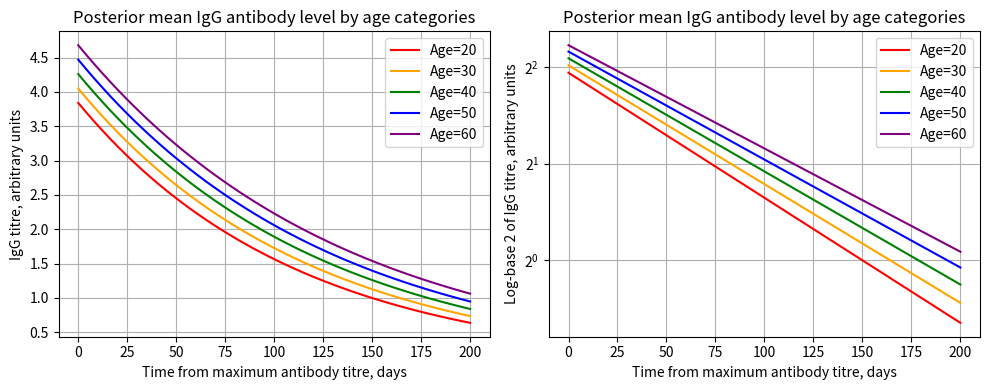

Recreate this plot in Python.
import matplotlib.pyplot as plt
import numpy as np


def f(t, A, b):
    """Function modelling IgG antibody levels

    Args:
        t (np.linspace): time values
        A (float): maximum antibody level
        b (float): reciprocal of the mean half life

    Returns:
        np.linspace: Returns the corresponding antibody levels
    """

    return A * 2 ** (-b * t)

# create figure
fig, axes = plt.subplots(1, 2, figsize=(10, 4))

# Values from Lumley et al. paper for ages 41
intercept_41 = 4.26
half_life_41 = 85.38

# Values from Lumley et al. paper for interpolating across ages
intercept_change = 0.21
half_life_change = 4.07

# time values
t = np.linspace(0, 200)

# match graph colours with the paper
colours = ['red', 'orange', 'green', 'blue', 'purple']

# begin from age 21
age = 21

# loop through all reference ages
while age < 62:

    # calculate multiplier of change values
    age_difference_factor = int((age - 41) / 10)

    # select plot colour from array
    plot_colour = colours[age_difference_factor + 2]

    # calculate intercept and decay values
    A = intercept_41 + age_difference_factor * intercept_change
    b = 1 / (half_life_41 + age_difference_factor * half_life_change)

    # return plots for correspinding constants
    igg_plot = f(t, A, b)

    # plot standard graph and log-2 graph
    axes[0].plot(t, igg_plot, color=plot_colour, label=f'Age={age-1}')
    ##axes[0].fill_between(t, f(t, A+0.185, b+4.4), f(t,A-0.185,b-4.4), color=plot_colour, alpha=0.3, label='Error Bounds')

    axes[1].plot(t, igg_plot, color=plot_colour, label=f'Age={age-1}')
    axes[1].set_yscale('log', base=2)

    # increment age
    age += 10

# set up first plot
axes[0].set_xlabel('Time from maximum antibody titre, days')
axes[0].set_ylabel('IgG titre, arbitrary units')
axes[0].set_title('Posterior mean IgG antibody level by age categories')
axes[0].legend()
axes[0].grid(True)

# set up second plot
axes[1].set_xlabel('Time from maximum antibody titre, days')
axes[1].set_ylabel('Log-base 2 of IgG titre, arbitrary units')
axes[1].set_title('Posterior mean IgG antibody level by age categories')
axes[1].legend()
axes[1].grid(True)

# format layout of pane
plt.tight_layout()

# save the plot in the current directory
plt.savefig('IgG_validation_graphs.png')

# display plot pane
plt.show()
